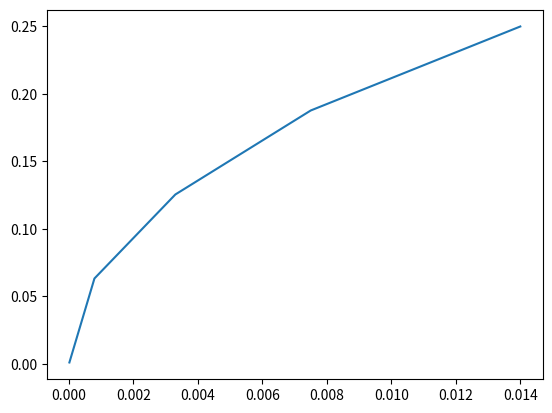

Source code (Python):

def main():

    import numpy as np
    import matplotlib.pyplot as plt

    noise_scalings = (0.001, 0.06325, 0.1255, 0.18775, 0.25)
    resid_frees = (8.4, 105.3, 134.3, 144.9, 150.7)
    lams = (1.3e-5, 0.00079, 0.0033, 0.0075, 0.014)


    plt.plot(lams, noise_scalings)
    plt.show()

if __name__ == '__main__':
    main()
